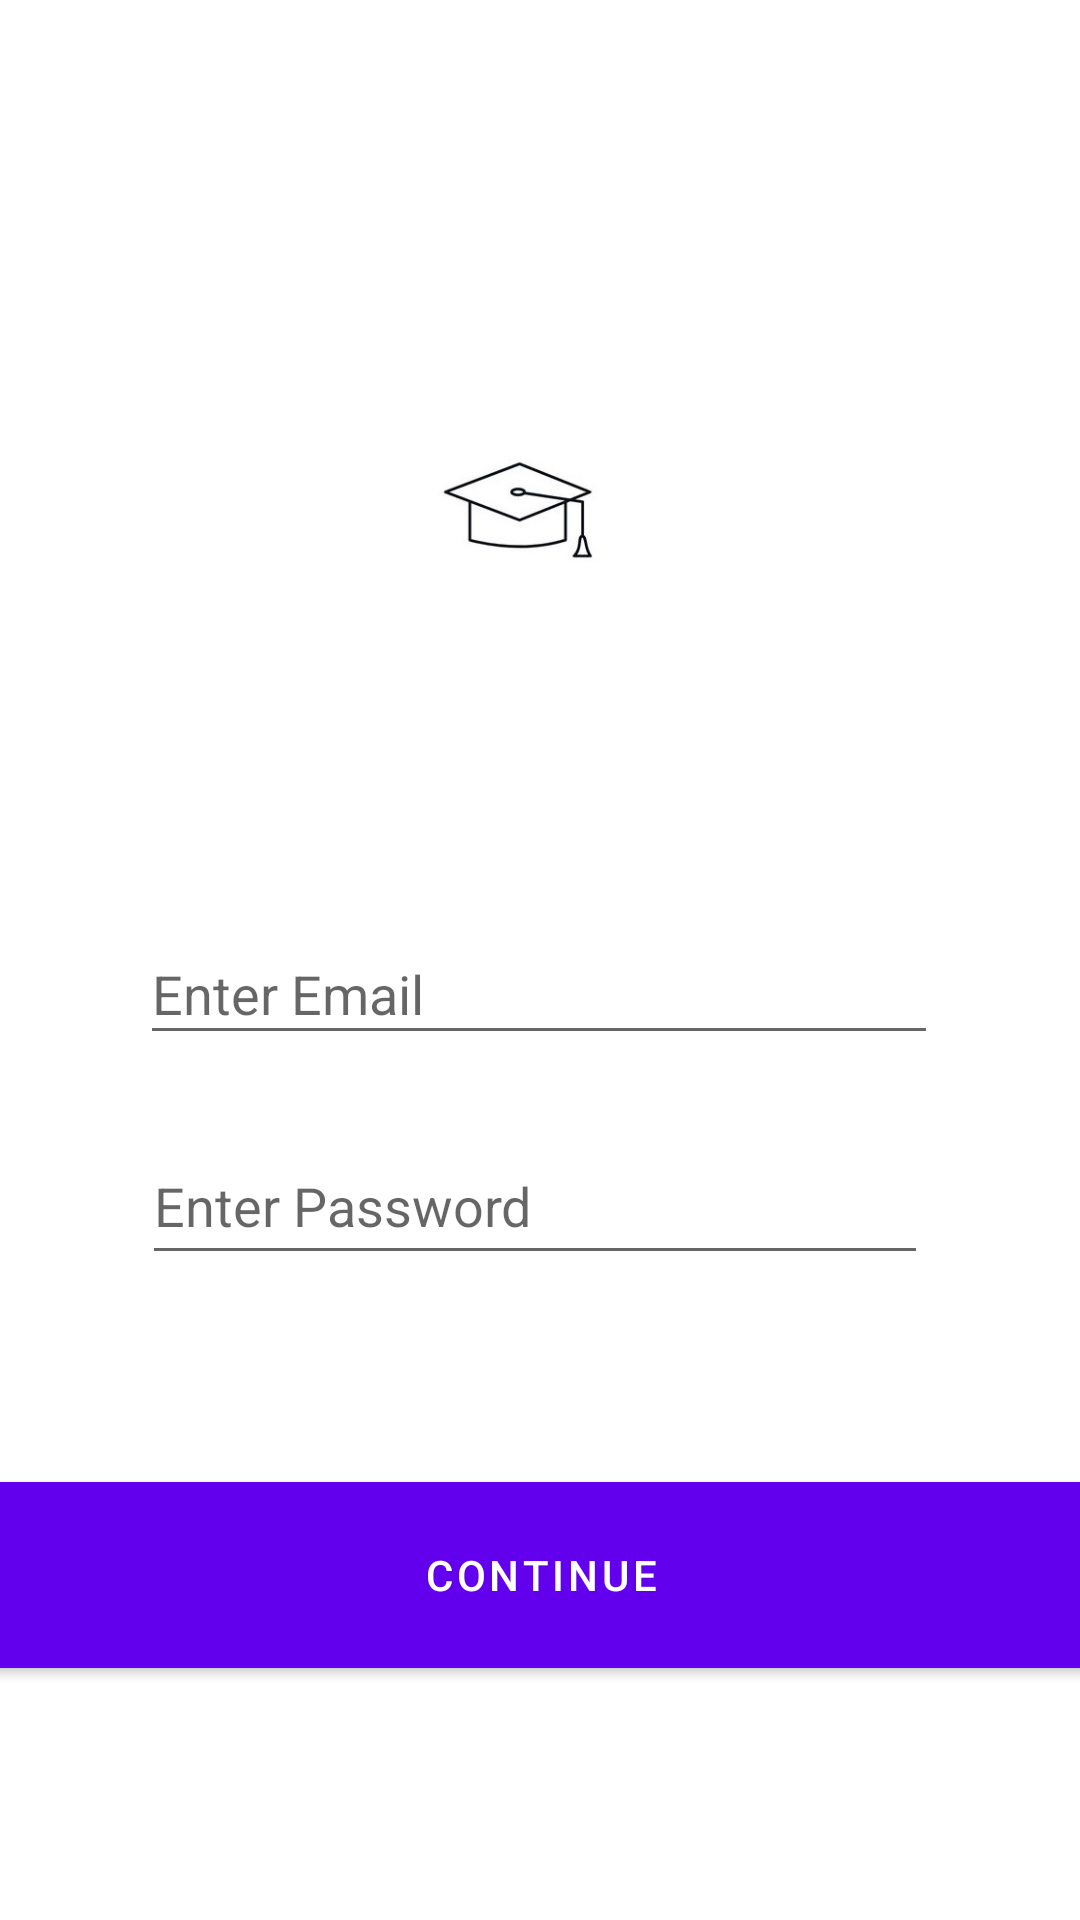

Write the Android layout XML for this screen, with the resource values it uses.
<!-- AndroidManifest.xml: activity theme Theme.ScholarshipApp_1.Fullscreen -->
<!-- res/layout/activity_main.xml -->
<?xml version="1.0" encoding="utf-8"?>
<androidx.constraintlayout.widget.ConstraintLayout xmlns:android="http://schemas.android.com/apk/res/android"
    xmlns:app="http://schemas.android.com/apk/res-auto"
    xmlns:tools="http://schemas.android.com/tools"
    android:layout_width="match_parent"
    android:layout_height="match_parent"
    tools:context=".MainActivity">

        <EditText
        android:id="@+id/mEdtEmail"
        android:layout_width="266dp"
        android:layout_height="44dp"
        android:ems="10"
        android:hint="Enter Email"
        android:inputType="textEmailAddress"
        app:layout_constraintBottom_toBottomOf="parent"
        app:layout_constraintEnd_toEndOf="parent"
        app:layout_constraintHorizontal_bias="0.496"
        app:layout_constraintStart_toStartOf="parent"
        app:layout_constraintTop_toTopOf="parent"
        app:layout_constraintVertical_bias="0.516" />

    <Button
        android:id="@+id/mBtnProceed"
        android:layout_width="399dp"
        android:layout_height="62dp"
        android:layout_marginBottom="84dp"
        android:text="Continue"
        android:background="#9C27B0"
        app:layout_constraintBottom_toBottomOf="parent"
        app:layout_constraintEnd_toEndOf="parent"
        app:layout_constraintStart_toStartOf="parent"
        app:layout_constraintTop_toBottomOf="@+id/imageView" />

    <EditText
        android:id="@+id/mEdtPassword"
        android:layout_width="262dp"
        android:layout_height="49dp"
        android:ems="10"
        android:hint="Enter Password"
        android:inputType="textPassword"
        app:layout_constraintBottom_toBottomOf="parent"
        app:layout_constraintEnd_toEndOf="parent"
        app:layout_constraintHorizontal_bias="0.483"
        app:layout_constraintStart_toStartOf="parent"
        app:layout_constraintTop_toTopOf="parent"
        app:layout_constraintVertical_bias="0.636" />

    <ImageView
        android:id="@+id/imageView"
        android:layout_width="221dp"
        android:layout_height="0dp"
        android:layout_marginTop="115dp"
        android:layout_marginBottom="272dp"
        app:layout_constraintBottom_toTopOf="@+id/mBtnProceed"
        app:layout_constraintEnd_toEndOf="parent"
        app:layout_constraintHorizontal_bias="0.452"
        app:layout_constraintStart_toStartOf="parent"
        app:layout_constraintTop_toTopOf="parent"
        app:srcCompat="@drawable/splashtwo_2" />

</androidx.constraintlayout.widget.ConstraintLayout>
<!-- resources referenced by this layout -->
<resources>
  <!-- drawable splashtwo_2: jpg bitmap (drawable, 27603 bytes) -->
  <style name="Theme.ScholarshipApp_1.Fullscreen" parent="Theme.ScholarshipApp_1">
          <item name="android:actionBarStyle">
              @style/Widget.Theme.ScholarshipApp_1.ActionBar.Fullscreen
          </item>
          <item name="android:windowActionBarOverlay">true</item>
          <item name="android:windowBackground">@null</item>
      </style>
  <style name="Theme.ScholarshipApp_1" parent="Theme.MaterialComponents.DayNight.DarkActionBar">
          
          <item name="colorPrimary">@color/purple_500</item>
          <item name="colorPrimaryVariant">@color/purple_700</item>
          <item name="colorOnPrimary">@color/white</item>
                          //Theme.ScholarshipApp_1
          <item name="colorSecondary">@color/teal_200</item>
          <item name="colorSecondaryVariant">@color/teal_700</item>
          <item name="colorOnSecondary">@color/black</item>
          
          <item name="android:statusBarColor" tools:targetApi="l">?attr/colorPrimaryVariant</item>
          
      </style>
  <style name="Widget.Theme.ScholarshipApp_1.ActionBar.Fullscreen" parent="Widget.AppCompat.ActionBar">
          <item name="android:background">@color/black_overlay</item>
      </style>
  <!-- not gathered from this repository: default colours our renderer supplied (Android Studio template values) -->
  <color name="purple_500">#FF6200EE</color>
  <color name="purple_700">#FF3700B3</color>
  <color name="teal_200">#FF03DAC5</color>
  <color name="teal_700">#FF018786</color>
  <color name="black">#FF000000</color>
  <color name="white">#FFFFFFFF</color>
</resources>
